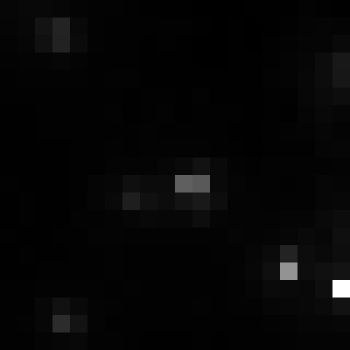

Data behind this chart, as committed beside it:
, xmin, ymin, lat, lon, area, perimeter, max_nanowatts, min_nanowatts, moonlight_illumination, clear_sky_confidence, mean_nanowatts
0, 258, 2671, -0.4905, -0.4905, 2.0, 0.0, 26.73, 0.4532, 11.81, 0.0, 1.751
